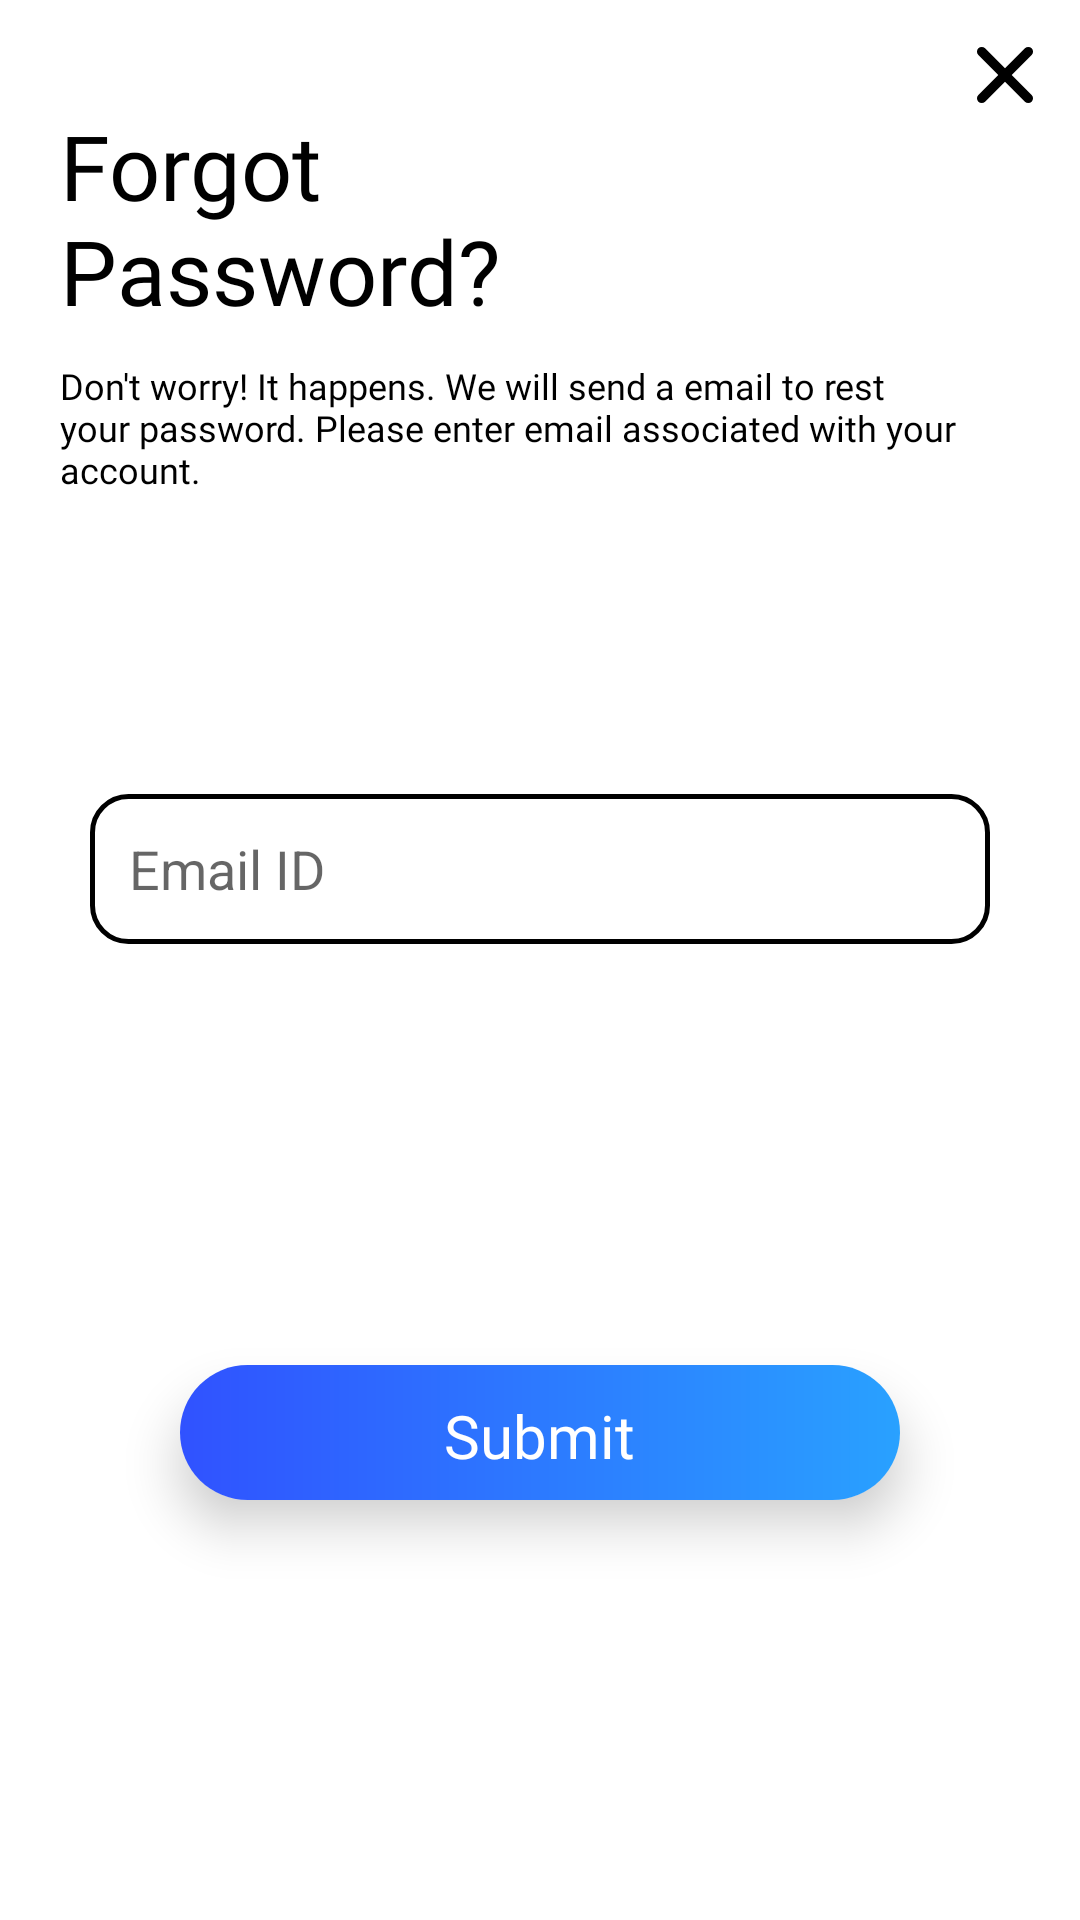

Produce the Android XML layout that renders to this screen, including the resource entries it uses.
<!-- AndroidManifest.xml: application theme Theme.FinanceManagementApp -->
<!-- res/layout/activity_forgot_password_screen.xml -->
<?xml version="1.0" encoding="utf-8"?>
<androidx.constraintlayout.widget.ConstraintLayout xmlns:android="http://schemas.android.com/apk/res/android"
    xmlns:app="http://schemas.android.com/apk/res-auto"
    xmlns:tools="http://schemas.android.com/tools"
    android:layout_width="match_parent"
    android:layout_height="match_parent"
    android:orientation="vertical"
    tools:viewBindingIgnore="false"
    tools:context=".screen.ForgotPasswordScreen">

    <LinearLayout
        android:id="@+id/linearLayout5"
        android:layout_width="match_parent"
        android:layout_height="wrap_content"
        android:orientation="vertical"
        app:layout_constraintEnd_toEndOf="parent"
        app:layout_constraintStart_toStartOf="parent"
        app:layout_constraintTop_toTopOf="parent">

        <ImageView
            android:id="@+id/close_img_forgot_password_screen"
            android:layout_width="20dp"
            android:layout_height="20dp"
            android:clickable="true"
            android:focusable="true"
            android:layout_gravity="end"
            android:src="@drawable/ic_close_icon_black"
            android:layout_marginEnd="15dp"
            android:layout_marginTop="15dp"/>

        <TextView
            android:layout_width="wrap_content"
            android:layout_height="wrap_content"
            android:layout_gravity="start"
            android:layout_marginStart="20dp"
            android:fontFamily="@font/poppins_semibold"
            android:text="@string/forgot_password_screen"
            android:textColor="@color/black"
            android:textSize="30sp" />

        <TextView
            android:layout_width="wrap_content"
            android:layout_height="wrap_content"
            android:layout_gravity="start"
            android:layout_marginStart="20dp"
            android:layout_marginTop="10dp"
            android:layout_marginEnd="40dp"
            android:fontFamily="@font/poppins"
            android:text="@string/forgot_password_text"
            android:textColor="@color/black"
            android:textSize="12sp" />

        
        <EditText
            android:id="@+id/email_forgot_pass_screen"
            android:layout_width="match_parent"
            android:layout_height="50dp"
            android:layout_marginStart="30dp"
            android:layout_marginTop="100dp"
            android:layout_marginEnd="30dp"
            android:autofillHints="emailAddress"
            android:background="@drawable/sign_in_edit_text"
            android:drawableStart="@drawable/sign_in_edit_text_email_icon"
            android:drawablePadding="10dp"
            android:hint="@string/email_id"
            android:inputType="textEmailAddress"
            android:paddingStart="13dp"
            android:paddingEnd="10dp"
            android:textColor="@color/black" />

    </LinearLayout>

    <androidx.cardview.widget.CardView
        android:id="@+id/cardView3"
        android:layout_width="match_parent"
        android:layout_height="45dp"
        android:layout_marginStart="60dp"
        android:layout_marginEnd="60dp"
        app:cardCornerRadius="25dp"
        app:cardElevation="10dp"
        app:layout_constraintBottom_toBottomOf="parent"
        app:layout_constraintEnd_toEndOf="parent"
        app:layout_constraintStart_toStartOf="parent"
        app:layout_constraintTop_toBottomOf="@+id/linearLayout5">

        <LinearLayout
            android:id="@+id/submit_forgot_pass_screen"
            android:layout_width="match_parent"
            android:layout_height="match_parent"
            android:background="@drawable/next_button_background"
            android:clickable="true"
            android:focusable="true"
            android:gravity="center">

            <TextView
                android:layout_width="wrap_content"
                android:layout_height="wrap_content"
                android:fontFamily="@font/poppins_semibold"
                android:paddingTop="2dp"
                android:text="@string/submit"
                android:textColor="@color/white"
                android:textSize="20sp" />

        </LinearLayout>

    </androidx.cardview.widget.CardView>

    
    <ProgressBar
        android:id="@+id/progressBar_forgot_pass_screen"
        android:layout_width="45dp"
        android:layout_height="45dp"
        android:layout_gravity="center"
        android:indeterminate="true"
        android:indeterminateTint="@color/light_blue"
        android:visibility="invisible"
        app:layout_constraintBottom_toBottomOf="parent"
        app:layout_constraintEnd_toEndOf="parent"
        app:layout_constraintStart_toStartOf="parent"
        app:layout_constraintTop_toBottomOf="@+id/cardView3" />

</androidx.constraintlayout.widget.ConstraintLayout>
<!-- resources referenced by this layout -->
<resources>
  <color name="black">#FF000000</color>
  <color name="light_blue">#FF29A1FF</color>
  <color name="white">#FFFFFFFF</color>
  <!-- drawable ic_close_icon_black (drawable) -->
  <vector android:autoMirrored="true" android:height="18.944dp"
      android:viewportHeight="18.944" android:viewportWidth="18.944"
      android:width="18.944dp" xmlns:android="http://schemas.android.com/apk/res/android">
      <path android:fillColor="#00000000"
          android:pathData="M2.121,2.122L16.8225,16.8235"
          android:strokeColor="#000000" android:strokeLineCap="round" android:strokeWidth="3"/>
      <path android:fillColor="#00000000"
          android:pathData="M16.823,2.122L2.1215,16.8235"
          android:strokeColor="#000000" android:strokeLineCap="round" android:strokeWidth="3"/>
  </vector>
  <!-- drawable next_button_background (drawable) -->
  <?xml version="1.0" encoding="utf-8"?>
  <shape xmlns:android="http://schemas.android.com/apk/res/android"
      android:shape="rectangle">
  
      <gradient
          android:startColor="#3052FF"
          android:endColor="#29A1FF"
          android:angle="0"/>
  
  </shape>
  <!-- drawable sign_in_edit_text (drawable) -->
  <?xml version="1.0" encoding="utf-8"?>
  <selector xmlns:android="http://schemas.android.com/apk/res/android">
  
      <item android:state_enabled="true" android:state_focused="true">
          <shape android:shape="rectangle">
              <solid android:color="@color/white"/>
              <corners android:radius="12dp"/>
              <stroke android:color="@color/light_blue" android:width="1.5dp"/>
          </shape>
      </item>
  
      <item android:state_enabled="true">
          <shape android:shape="rectangle">
              <solid android:color="@color/white"/>
              <corners android:radius="12dp"/>
              <stroke android:color="@color/black" android:width="1.5dp"/>
          </shape>
      </item>
  
  </selector>
  <string name="email_id">Email ID</string>
  <string name="forgot_password_screen">Forgot \nPassword?</string>
  <string name="forgot_password_text">Don\'t worry! It happens. We will send a email to rest your password. Please enter email associated with your account.</string>
  <string name="submit">Submit</string>
  <style name="Theme.FinanceManagementApp" parent="Theme.MaterialComponents.DayNight.NoActionBar">
          
          <item name="colorPrimary">@color/black</item>
          <item name="colorPrimaryVariant">@color/black</item>
          <item name="colorOnPrimary">@color/white</item>
          
          <item name="colorSecondary">@color/teal_200</item>
          <item name="colorSecondaryVariant">@color/teal_700</item>
          <item name="colorOnSecondary">@color/white</item>
          
          <item name="android:statusBarColor" tools:targetApi="l">?attr/colorPrimaryVariant</item>
          
      </style>
  <color name="teal_200">#FF03DAC5</color>
  <color name="teal_700">#FF018786</color>
</resources>
